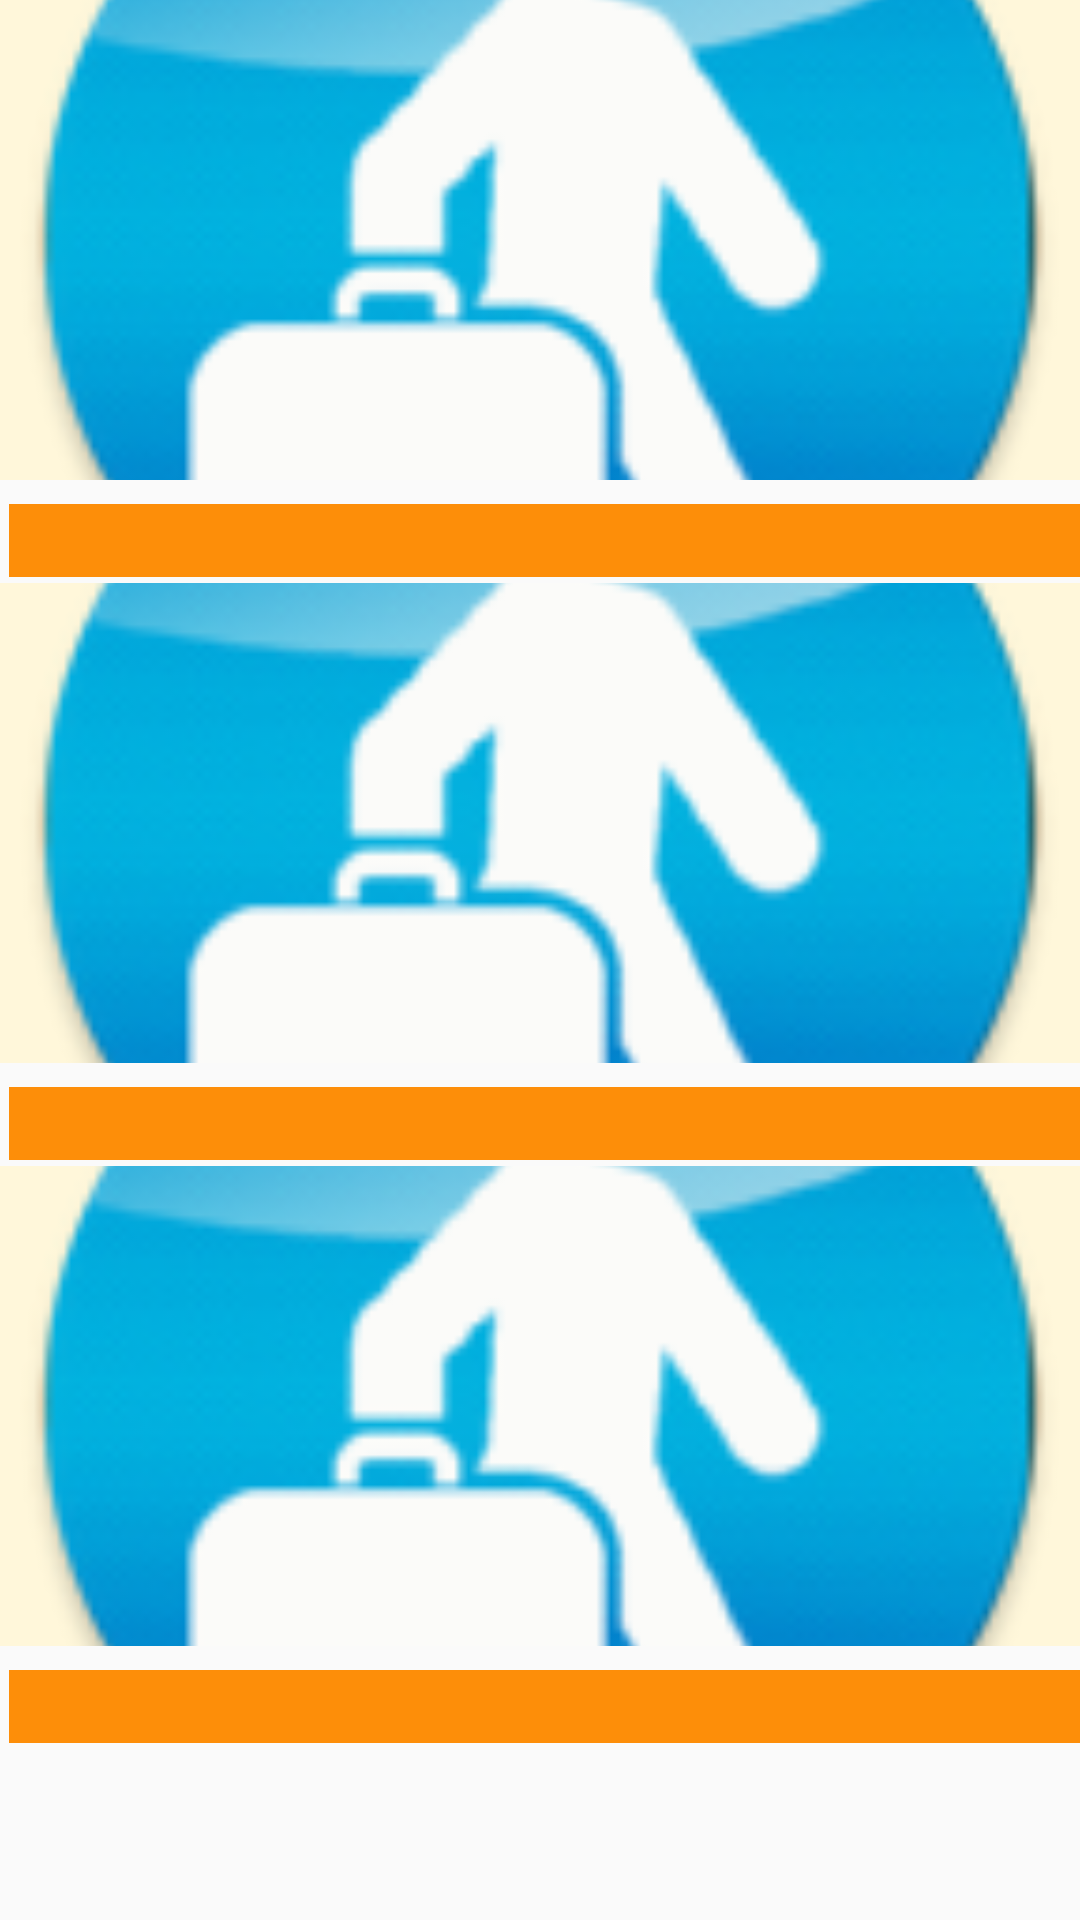

Android layout source for this screen:
<!-- AndroidManifest.xml: application theme AppTheme -->
<!-- res/layout/city_must_visit_item.xml -->
<?xml version="1.0" encoding="utf-8"?>
<ScrollView xmlns:android="http://schemas.android.com/apk/res/android"
    xmlns:tools="http://schemas.android.com/tools"
    android:layout_width="match_parent"
    android:layout_height="match_parent"
    android:orientation="vertical">

    <LinearLayout xmlns:android="http://schemas.android.com/apk/res/android"
        xmlns:tools="http://schemas.android.com/tools"
        android:layout_width="match_parent"
        android:layout_height="match_parent"
        android:orientation="vertical">

        <LinearLayout
            android:id="@+id/city_must_visit_place1"
            android:layout_width="match_parent"
            android:layout_height="wrap_content"
            android:orientation="vertical">

            <ImageView
                android:id="@+id/city_must_visit_place1_image"
                style="@style/list_item_image_layout"
                android:layout_height="160sp"
                android:layout_width="match_parent"
                android:scaleType="centerCrop"
                android:src="@mipmap/ic_launcher" />

            <TextView
                android:id="@+id/city_must_visit_place1_Information"
                style="@style/list_item_text_layout"
                android:layout_height="wrap_content"
                android:layout_marginLeft="2dp"
                android:layout_marginTop="8dp"
                android:textSize="18sp"
                tools:text="State/City Name" />
        </LinearLayout>

        <LinearLayout
            android:id="@+id/city_must_visit_place2"
            android:layout_width="match_parent"
            android:layout_height="wrap_content"
            android:orientation="vertical">

            <ImageView
                android:id="@+id/city_must_visit_place2_image"
                style="@style/list_item_image_layout"
                android:layout_height="160sp"
                android:layout_width="match_parent"
                android:scaleType="centerCrop"
                android:src="@mipmap/ic_launcher" />

            <TextView
                android:id="@+id/city_must_visit_place2_Information"
                style="@style/list_item_text_layout"
                android:layout_height="wrap_content"
                android:layout_marginLeft="2dp"
                android:layout_marginTop="8dp"
                android:textSize="18sp"
                tools:text="State/City Name" />
        </LinearLayout>


        <LinearLayout
            android:id="@+id/city_must_visit_place3"
            android:layout_width="match_parent"
            android:layout_height="wrap_content"
            android:orientation="vertical">

            <ImageView
                android:id="@+id/city_must_visit_place3_image"
                style="@style/list_item_image_layout"
                android:layout_height="160sp"
                android:layout_width="match_parent"
                android:scaleType="centerCrop"
                android:src="@mipmap/ic_launcher" />

            <TextView
                android:id="@+id/city_must_visit_place3_Information"
                style="@style/list_item_text_layout"
                android:layout_height="wrap_content"
                android:layout_marginLeft="2dp"
                android:layout_marginTop="8dp"
                android:textSize="18sp"
                tools:text="State/City Name" />
        </LinearLayout>
    </LinearLayout>
</ScrollView>
<!-- resources referenced by this layout -->
<resources>
  <!-- mipmap ic_launcher: png bitmap (mipmap-hdpi, 7218 bytes) -->
  <style name="list_item_image_layout">
          <item name="android:layout_height">@dimen/list_item_height</item>
          <item name="android:layout_width">@dimen/list_item_height</item>
          <item name="android:background">@color/tan_background</item>
          <item name="android:layout_gravity">center_horizontal</item>
  
      </style>
  <style name="list_item_text_layout">
          <item name="android:layout_height">@dimen/list_item_height</item>
          <item name="android:layout_width">match_parent</item>
          <item name="android:layout_gravity">center_horizontal</item>
          <item name="android:layout_marginBottom">2dp</item>
          <item name="android:layout_marginTop">2dp</item>
          <item name="android:foregroundGravity">center_horizontal</item>
          <item name="android:textAlignment" tools:targetApi="jelly_bean_mr1">center</item>
          <item name="android:textSize">18sp</item>
          <item name="android:textStyle">bold</item>
          <item name="android:textColor">#FFFFFF</item>
          <item name="android:paddingLeft">16dp</item>
          <item name="android:background">@color/category_states</item>
          <item name="android:gravity">center_vertical</item>
      </style>
  <style name="AppTheme" parent="Theme.AppCompat.Light.DarkActionBar">
          
          <item name="colorPrimary">@color/colorPrimary</item>
          <item name="colorPrimaryDark">@color/colorPrimaryDark</item>
          <item name="colorAccent">@color/colorAccent</item>
      </style>
  <dimen name="list_item_height">112sp</dimen>
  <color name="tan_background">#FFF7DA</color>
  <color name="category_states">#FD8E09</color>
  <color name="colorPrimary">#3F51B5</color>
  <color name="colorPrimaryDark">#303F9F</color>
  <color name="colorAccent">#FF4081</color>
</resources>
